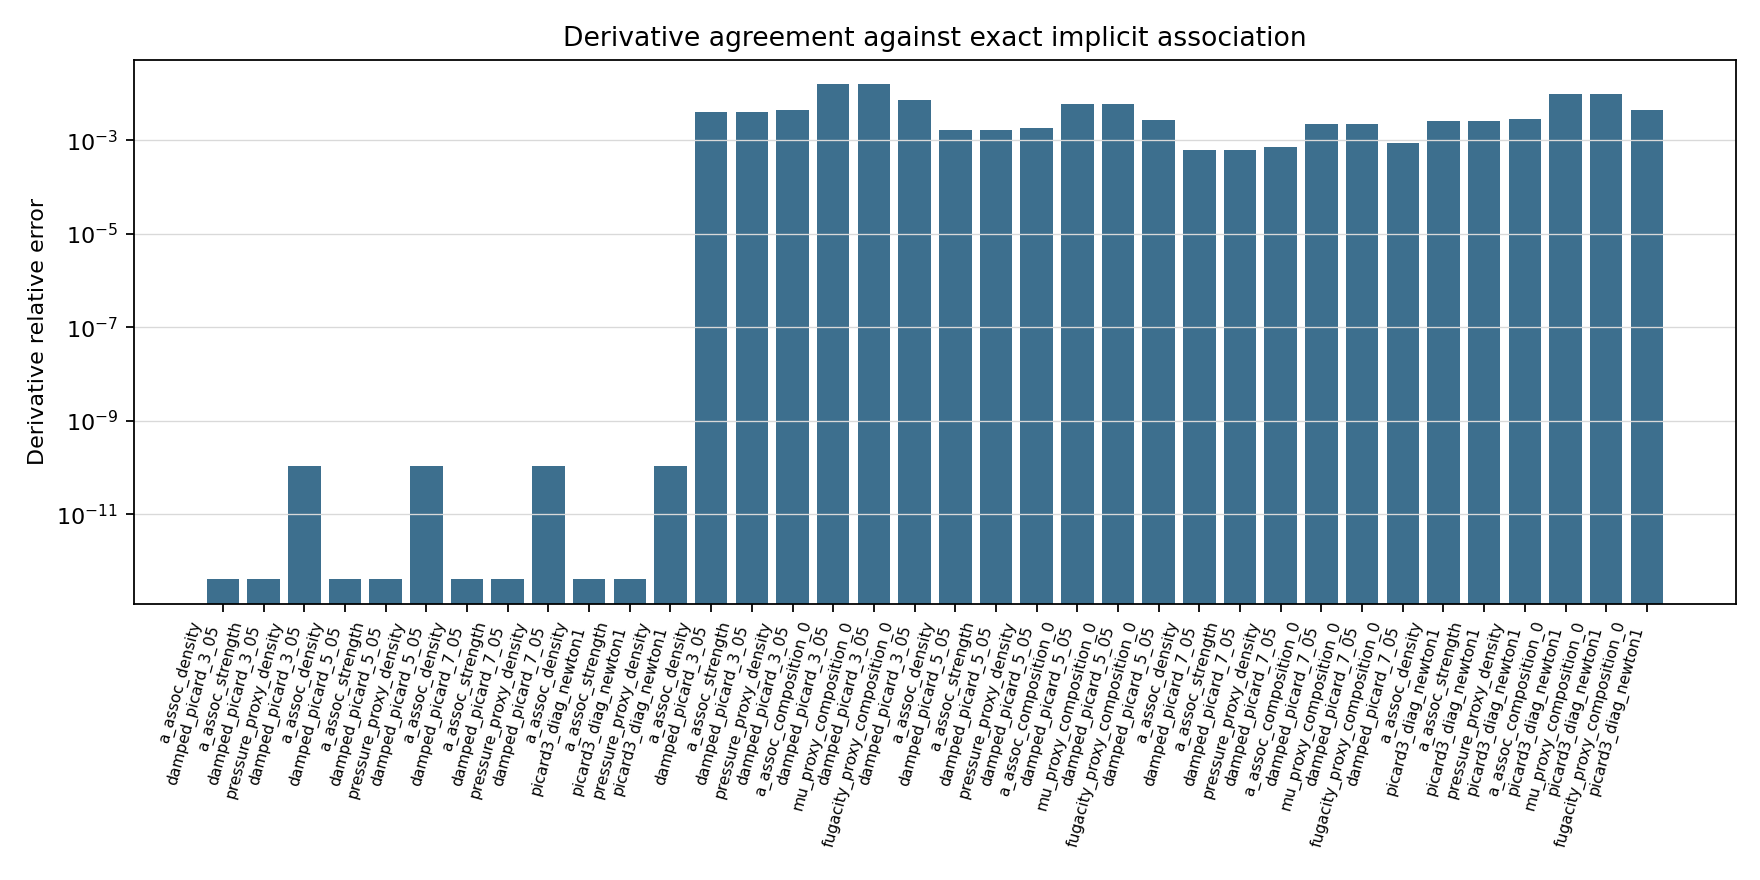

Source data for this figure (header and first rows):
case_id, closure_name, target, exact_derivative, closure_derivative, exact_implicit_elapsed_seconds, closure_elapsed_seconds, derivative_abs_error, derivative_rel_error, speedup_vs_exact_implicit
pure_2b_moderate, damped_picard_3_05, a_assoc_density, -5.359, -5.359, 0.001571, 0.0002213, 2.220446049250313e-12, 4.143408453305502e-13, 7.099
pure_2b_moderate, damped_picard_3_05, a_assoc_strength, -0.02679, -0.02679, 0.001571, 0.0002213, 1.1102230246251565e-14, 4.143408453305502e-13, 7.099
pure_2b_moderate, damped_picard_3_05, pressure_proxy_density, -1.046, -1.046, 0.001571, 0.0002213, 1.1088352458443751e-10, 1.0596055266365343e-10, 7.099
pure_2b_moderate, damped_picard_5_05, a_assoc_density, -5.359, -5.359, 0.001827, 0.0001975, 2.220446049250313e-12, 4.143408453305502e-13, 9.252
pure_2b_moderate, damped_picard_5_05, a_assoc_strength, -0.02679, -0.02679, 0.001827, 0.0001975, 1.1102230246251565e-14, 4.143408453305502e-13, 9.252
pure_2b_moderate, damped_picard_5_05, pressure_proxy_density, -1.046, -1.046, 0.001827, 0.0001975, 1.1088352458443751e-10, 1.0596055266365343e-10, 9.252
pure_2b_moderate, damped_picard_7_05, a_assoc_density, -5.359, -5.359, 0.002702, 0.0002432, 2.220446049250313e-12, 4.143408453305502e-13, 11.11
pure_2b_moderate, damped_picard_7_05, a_assoc_strength, -0.02679, -0.02679, 0.002702, 0.0002432, 1.1102230246251565e-14, 4.143408453305502e-13, 11.11
pure_2b_moderate, damped_picard_7_05, pressure_proxy_density, -1.046, -1.046, 0.002702, 0.0002432, 1.1088352458443751e-10, 1.0596055266365343e-10, 11.11
pure_2b_moderate, picard3_diag_newton1, a_assoc_density, -5.359, -5.359, 0.001443, 0.0001904, 2.220446049250313e-12, 4.143408453305502e-13, 7.58
pure_2b_moderate, picard3_diag_newton1, a_assoc_strength, -0.02679, -0.02679, 0.001443, 0.0001904, 1.1102230246251565e-14, 4.143408453305502e-13, 7.58
pure_2b_moderate, picard3_diag_newton1, pressure_proxy_density, -1.046, -1.046, 0.001443, 0.0001904, 1.1088352458443751e-10, 1.0596055266365343e-10, 7.58
cross_binary_asymmetric, damped_picard_3_05, a_assoc_density, -1.557, -1.563, 0.003602, 0.0001662, 0.006335, 0.004069, 21.67
cross_binary_asymmetric, damped_picard_3_05, a_assoc_strength, -0.007785, -0.007817, 0.003602, 0.0001662, 3.167688914715305e-05, 0.004069, 21.67
cross_binary_asymmetric, damped_picard_3_05, pressure_proxy_density, -0.3036, -0.3049, 0.003602, 0.0001662, 0.001341, 0.004417, 21.67
cross_binary_asymmetric, damped_picard_3_05, a_assoc_composition_0, -0.124, -0.1221, 0.003602, 0.0001662, 0.001929, 0.01555, 21.67
cross_binary_asymmetric, damped_picard_3_05, mu_proxy_composition_0, -0.124, -0.1221, 0.003602, 0.0001662, 0.001929, 0.01555, 21.67
cross_binary_asymmetric, damped_picard_3_05, fugacity_proxy_composition_0, 0.7274, 0.7221, 0.003602, 0.0001662, 0.005331, 0.007329, 21.67
cross_binary_asymmetric, damped_picard_5_05, a_assoc_density, -1.557, -1.56, 0.002732, 0.0002547, 0.002552, 0.001639, 10.73
cross_binary_asymmetric, damped_picard_5_05, a_assoc_strength, -0.007785, -0.007798, 0.002732, 0.0002547, 1.275973456130175e-05, 0.001639, 10.73
cross_binary_asymmetric, damped_picard_5_05, pressure_proxy_density, -0.3036, -0.3041, 0.002732, 0.0002547, 0.0005505, 0.001813, 10.73
cross_binary_asymmetric, damped_picard_5_05, a_assoc_composition_0, -0.124, -0.1233, 0.002732, 0.0002547, 0.0007497, 0.006045, 10.73
cross_binary_asymmetric, damped_picard_5_05, mu_proxy_composition_0, -0.124, -0.1233, 0.002732, 0.0002547, 0.0007497, 0.006045, 10.73
cross_binary_asymmetric, damped_picard_5_05, fugacity_proxy_composition_0, 0.7274, 0.7255, 0.002732, 0.0002547, 0.001961, 0.002696, 10.73
cross_binary_asymmetric, damped_picard_7_05, a_assoc_density, -1.557, -1.558, 0.002293, 0.0001591, 0.0009774, 0.0006277, 14.41
cross_binary_asymmetric, damped_picard_7_05, a_assoc_strength, -0.007785, -0.00779, 0.002293, 0.0001591, 4.886992579361538e-06, 0.0006277, 14.41
cross_binary_asymmetric, damped_picard_7_05, pressure_proxy_density, -0.3036, -0.3038, 0.002293, 0.0001591, 0.0002178, 0.0007173, 14.41
cross_binary_asymmetric, damped_picard_7_05, a_assoc_composition_0, -0.124, -0.1237, 0.002293, 0.0001591, 0.0002699, 0.002176, 14.41
cross_binary_asymmetric, damped_picard_7_05, mu_proxy_composition_0, -0.124, -0.1237, 0.002293, 0.0001591, 0.0002699, 0.002176, 14.41
cross_binary_asymmetric, damped_picard_7_05, fugacity_proxy_composition_0, 0.7274, 0.7268, 0.002293, 0.0001591, 0.0006443, 0.0008857, 14.41
cross_binary_asymmetric, picard3_diag_newton1, a_assoc_density, -1.557, -1.561, 0.003378, 0.0001789, 0.004057, 0.002606, 18.88
cross_binary_asymmetric, picard3_diag_newton1, a_assoc_strength, -0.007785, -0.007806, 0.003378, 0.0001789, 2.0286926399881722e-05, 0.002606, 18.88
cross_binary_asymmetric, picard3_diag_newton1, pressure_proxy_density, -0.3036, -0.3044, 0.003378, 0.0001789, 0.0008649, 0.002849, 18.88
cross_binary_asymmetric, picard3_diag_newton1, a_assoc_composition_0, -0.124, -0.1228, 0.003378, 0.0001789, 0.001219, 0.009828, 18.88
cross_binary_asymmetric, picard3_diag_newton1, mu_proxy_composition_0, -0.124, -0.1228, 0.003378, 0.0001789, 0.001219, 0.009828, 18.88
cross_binary_asymmetric, picard3_diag_newton1, fugacity_proxy_composition_0, 0.7274, 0.7241, 0.003378, 0.0001789, 0.003293, 0.004527, 18.88
